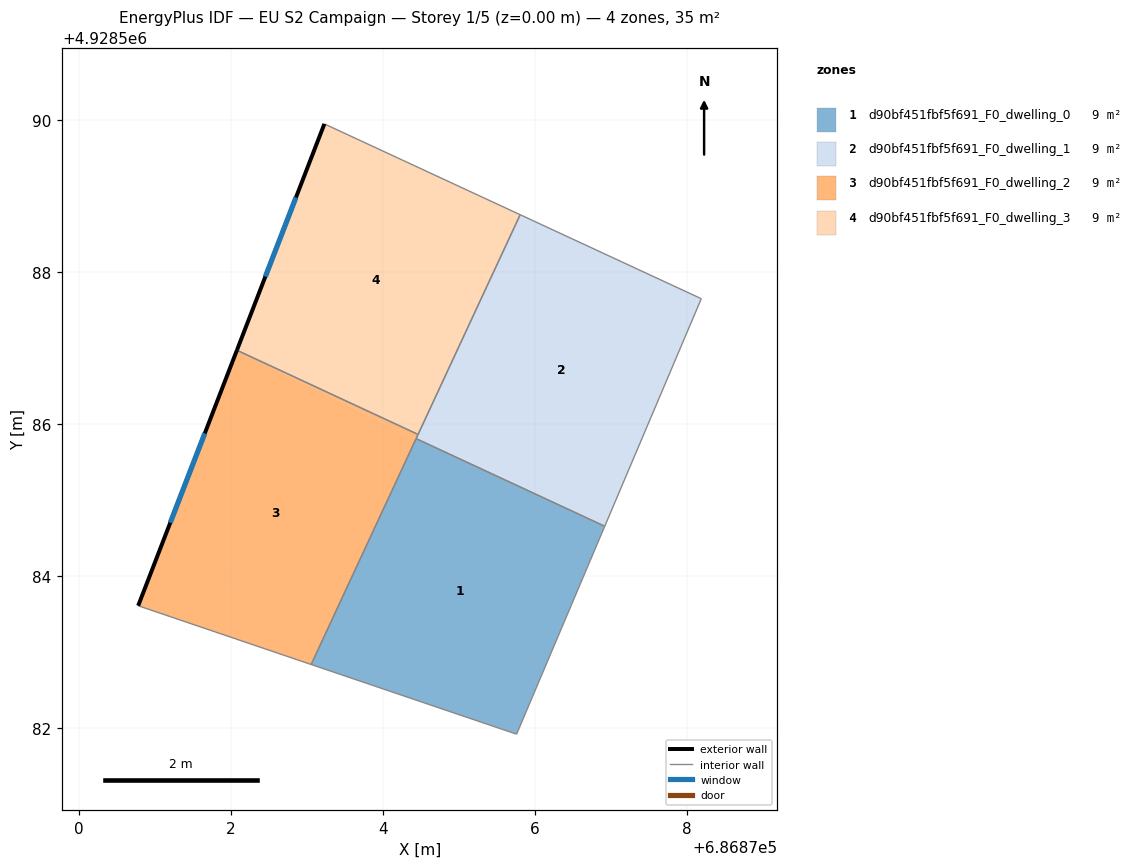
=== STOREY PLAN SPEC (per zone: floor XY polygon, exterior-wall plan segments, windows/doors) ===
zone 1: d90bf451fbf5f691_F0_dwelling_0  (8.7 m²)
  floor: (686875.76, 4928581.92) (686876.92, 4928584.66) (686874.43, 4928585.81) (686873.05, 4928582.84)
  interior walls: 4
zone 2: d90bf451fbf5f691_F0_dwelling_1  (8.7 m²)
  floor: (686876.92, 4928584.66) (686874.46, 4928585.87) (686874.43, 4928585.81)
  floor: (686876.92, 4928584.66) (686878.19, 4928587.65) (686875.80, 4928588.76) (686874.46, 4928585.87)
  interior walls: 5
zone 3: d90bf451fbf5f691_F0_dwelling_2  (8.7 m²)
  floor: (686873.05, 4928582.84) (686874.43, 4928585.81) (686872.08, 4928586.97) (686870.78, 4928583.61)
  floor: (686874.43, 4928585.81) (686874.46, 4928585.87) (686872.08, 4928586.97)
  exterior wall: (686870.78, 4928583.61) – (686872.08, 4928586.97)  [3.6 m]
    window: (686871.20, 4928584.71) – (686871.65, 4928585.88)  [1.3 m²]
  interior walls: 4
zone 4: d90bf451fbf5f691_F0_dwelling_3  (8.7 m²)
  floor: (686874.46, 4928585.87) (686875.80, 4928588.76) (686873.23, 4928589.95) (686872.08, 4928586.97)
  exterior wall: (686872.08, 4928586.97) – (686873.23, 4928589.95)  [3.2 m]
    window: (686872.45, 4928587.94) – (686872.85, 4928588.98)  [1.2 m²]
  interior walls: 3

=== DERIVED (storey summary) ===
Building: EU S2 Campaign
Storey: 1 of 5  (floor level z = 0.00 m)
Storey gross floor area: 34.9 m²
Zones on this storey: 4
  - d90bf451fbf5f691_F0_dwelling_0: floor 8.7 m²
  - d90bf451fbf5f691_F0_dwelling_1: floor 8.7 m²
  - d90bf451fbf5f691_F0_dwelling_2: floor 8.7 m²; exterior wall 3.6 m (10.8 m²); 1 window(s) 1.3 m²; WWR 12.2%
  - d90bf451fbf5f691_F0_dwelling_3: floor 8.7 m²; exterior wall 3.2 m (9.6 m²); 1 window(s) 1.2 m²; WWR 12.2%
Zone adjacency (shared interzone walls):
  - d90bf451fbf5f691_F0_dwelling_0 ↔ d90bf451fbf5f691_F0_dwelling_1
  - d90bf451fbf5f691_F0_dwelling_0 ↔ d90bf451fbf5f691_F0_dwelling_2
  - d90bf451fbf5f691_F0_dwelling_1 ↔ d90bf451fbf5f691_F0_dwelling_2
  - d90bf451fbf5f691_F0_dwelling_1 ↔ d90bf451fbf5f691_F0_dwelling_3
  - d90bf451fbf5f691_F0_dwelling_2 ↔ d90bf451fbf5f691_F0_dwelling_3